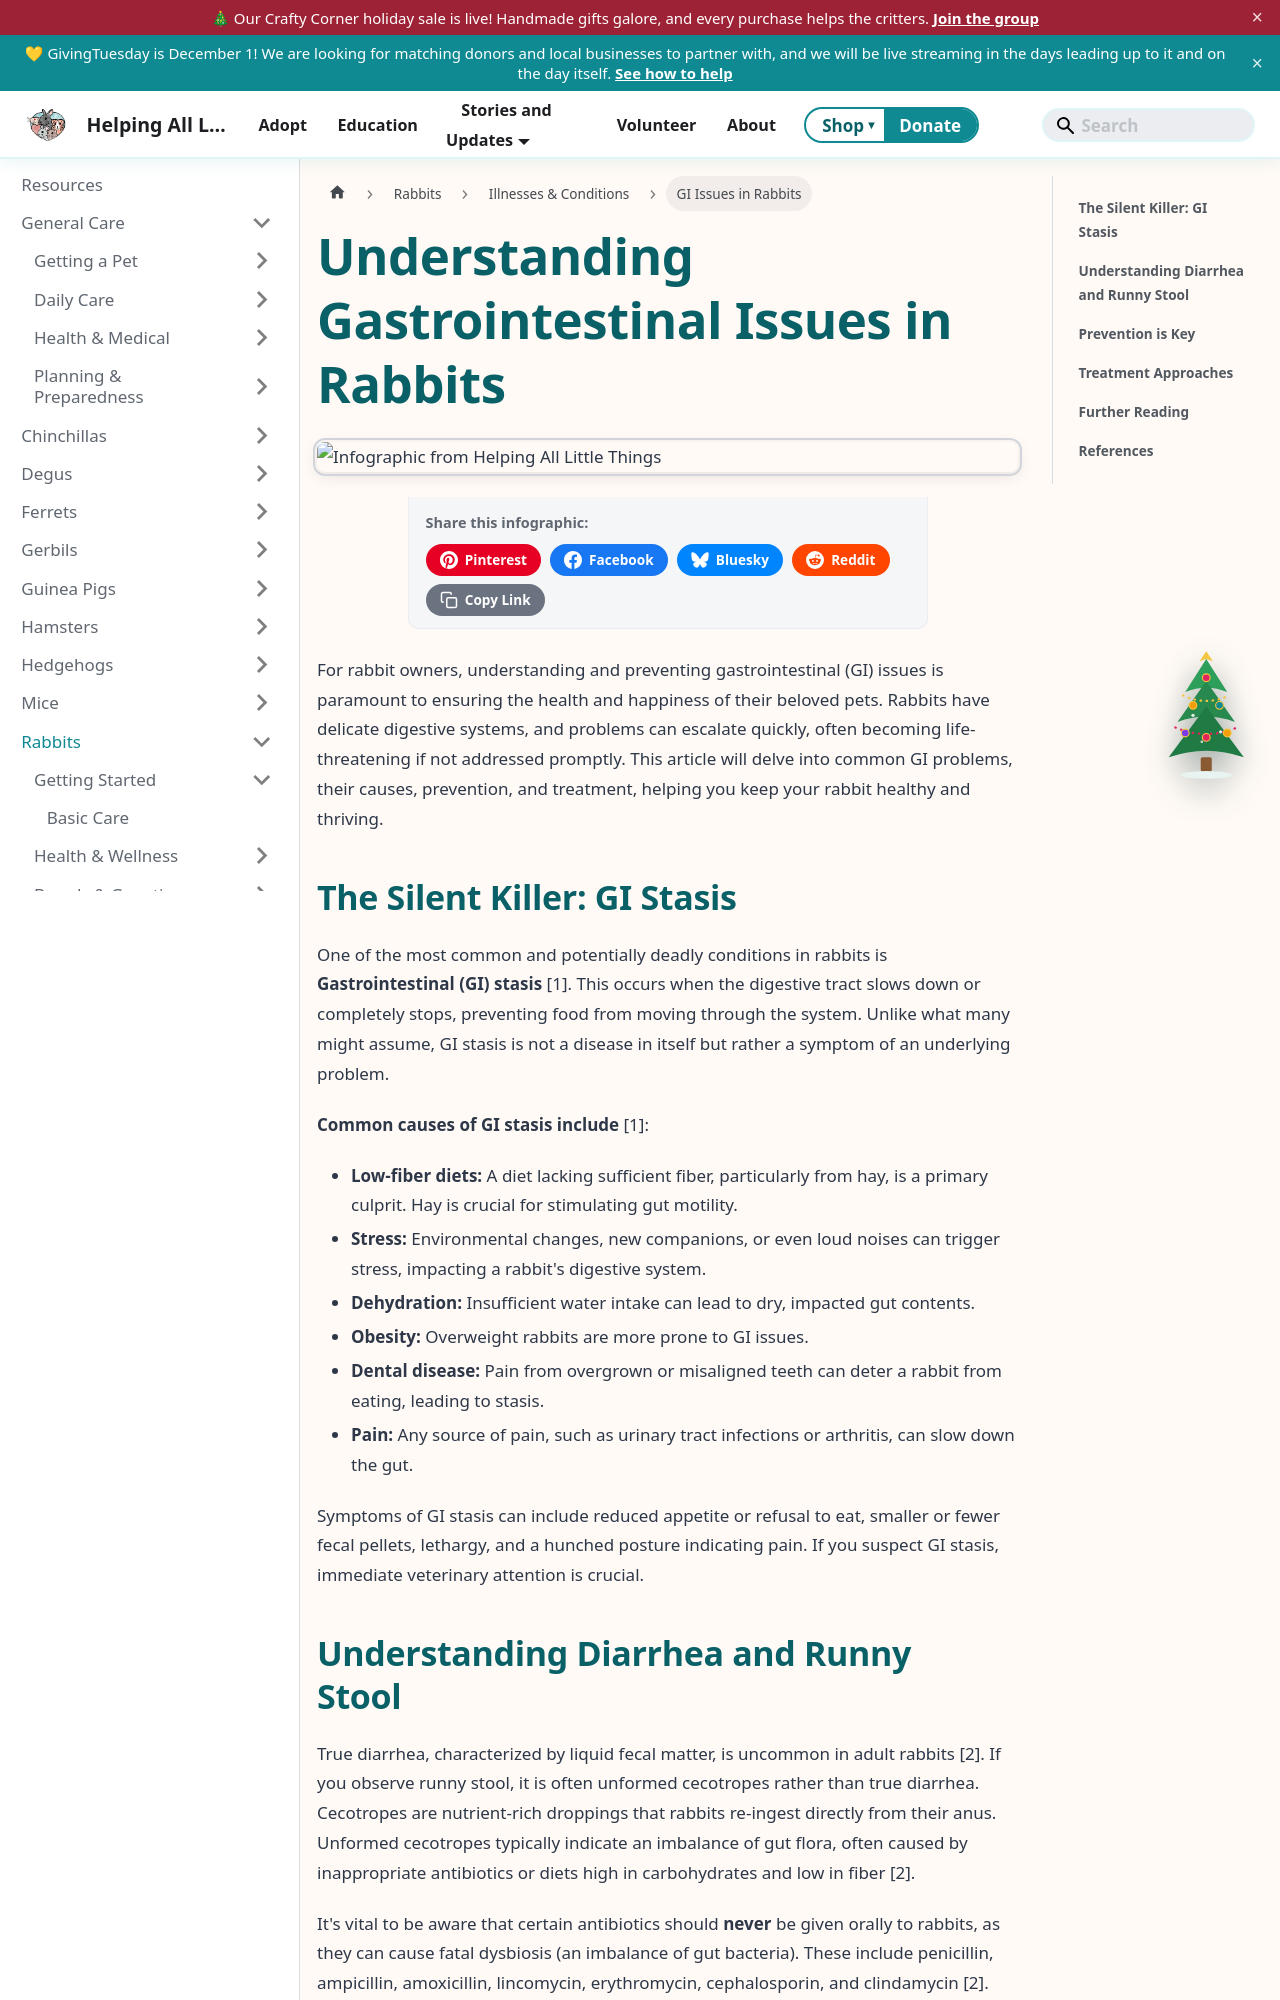

repository: AlannaBurke/haltrescue · page: docs/Rabbits/illnesses-and-conditions/gi-issues-in-rabbits.html · generator: docusaurus

---
title: GI Issues in Rabbits
tags: [rabbits, GI health, GI stasis, diarrhea, bloat, GI obstruction, nutrition, veterinary, emergency]
sidebar_label: GI Issues in Rabbits
sidebar_position: 6
description: "For rabbit owners, understanding and preventing gastrointestinal (GI) issues is paramount to ensuring the health and happiness of their beloved pets. Rabbits have delicate digestive systems, and..."
---


# Understanding Gastrointestinal Issues in Rabbits

import InfographicShare from '@site/src/components/InfographicShare';

<InfographicShare imageSrc="/img/rabbits/rabbit-gi-stasis.png" />


For rabbit owners, understanding and preventing gastrointestinal (GI) issues is paramount to ensuring the health and happiness of their beloved pets. Rabbits have delicate digestive systems, and problems can escalate quickly, often becoming life-threatening if not addressed promptly. This article will delve into common GI problems, their causes, prevention, and treatment, helping you keep your rabbit healthy and thriving.

## The Silent Killer: GI Stasis

One of the most common and potentially deadly conditions in rabbits is **Gastrointestinal (GI) stasis** [1]. This occurs when the digestive tract slows down or completely stops, preventing food from moving through the system. Unlike what many might assume, GI stasis is not a disease in itself but rather a symptom of an underlying problem. 

**Common causes of GI stasis include** [1]:
*   **Low-fiber diets:** A diet lacking sufficient fiber, particularly from hay, is a primary culprit. Hay is crucial for stimulating gut motility.
*   **Stress:** Environmental changes, new companions, or even loud noises can trigger stress, impacting a rabbit's digestive system.
*   **Dehydration:** Insufficient water intake can lead to dry, impacted gut contents.
*   **Obesity:** Overweight rabbits are more prone to GI issues.
*   **Dental disease:** Pain from overgrown or misaligned teeth can deter a rabbit from eating, leading to stasis.
*   **Pain:** Any source of pain, such as urinary tract infections or arthritis, can slow down the gut.

Symptoms of GI stasis can include reduced appetite or refusal to eat, smaller or fewer fecal pellets, lethargy, and a hunched posture indicating pain. If you suspect GI stasis, immediate veterinary attention is crucial.
